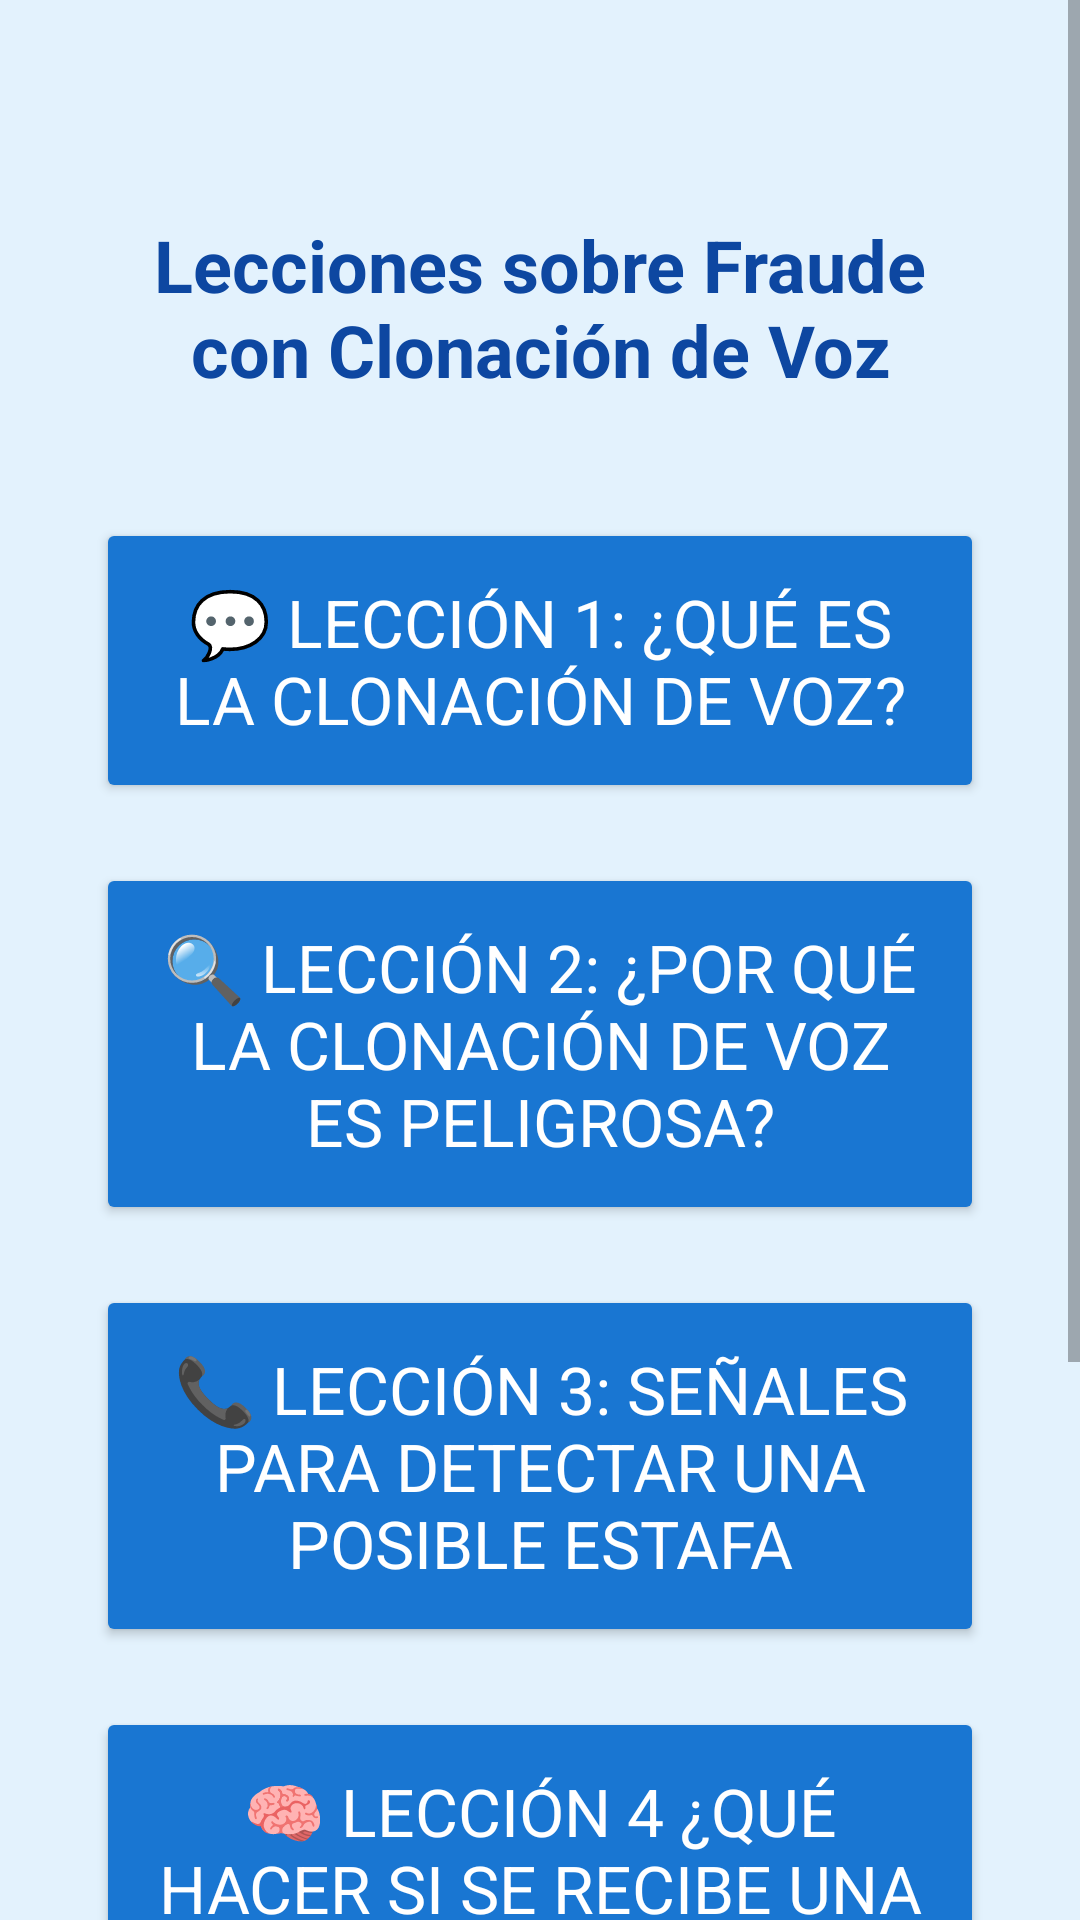

Reconstruct the res/layout file that produces this screen, plus the resources it refers to.
<!-- AndroidManifest.xml: application theme Theme.ClonacionVoz -->
<!-- res/layout/activity_menu_lecciones.xml -->
<?xml version="1.0" encoding="utf-8"?>
<ScrollView xmlns:android="http://schemas.android.com/apk/res/android"
    android:layout_width="match_parent"
    android:layout_height="match_parent"
    android:background="#E3F2FD"> 

    <LinearLayout
        android:layout_width="match_parent"
        android:layout_height="wrap_content"
        android:orientation="vertical"
        android:padding="32dp"
        android:gravity="center_horizontal">

        
        <Space
            android:layout_width="match_parent"
            android:layout_height="40dp" />

        
        <TextView
            android:layout_width="match_parent"
            android:layout_height="wrap_content"
            android:text="Lecciones sobre Fraude con Clonación de Voz"
            android:textSize="24sp"
            android:textStyle="bold"
            android:textColor="#0D47A1"
            android:gravity="center"
            android:layout_marginBottom="40dp" />

        
        <Button
            android:id="@+id/btnLeccion1"
            android:layout_width="match_parent"
            android:layout_height="wrap_content"
            android:text="💬️ Lección 1: ¿Qué es la clonación de voz?"
            android:textSize="22sp"
            android:backgroundTint="#1976D2"
            android:textColor="#FFFFFF"
            android:padding="20dp"
            android:layout_marginBottom="20dp" />

        
        <Button
            android:id="@+id/btnLeccion2"
            android:layout_width="match_parent"
            android:layout_height="wrap_content"
            android:text="🔍 Lección 2: ¿Por qué la clonación de voz es peligrosa?"
            android:textSize="22sp"
            android:backgroundTint="#1976D2"
            android:textColor="#FFFFFF"
            android:padding="20dp"
            android:layout_marginBottom="20dp" />

        
        <Button
            android:id="@+id/btnLeccion3"
            android:layout_width="match_parent"
            android:layout_height="wrap_content"
            android:text="📞 Lección 3: Señales para detectar una posible estafa"
            android:textSize="22sp"
            android:backgroundTint="#1976D2"
            android:textColor="#FFFFFF"
            android:padding="20dp"
            android:layout_marginBottom="20dp" />

        
        <Button
            android:id="@+id/btnLeccion4"
            android:layout_width="match_parent"
            android:layout_height="wrap_content"
            android:text="🧠 Lección 4 ¿Qué hacer si se recibe una llamada sospechosa?"
            android:textSize="22sp"
            android:backgroundTint="#1976D2"
            android:textColor="#FFFFFF"
            android:padding="20dp"
            android:layout_marginBottom="20dp" />

        
        <Button
            android:id="@+id/btnLeccion5"
            android:layout_width="match_parent"
            android:layout_height="wrap_content"
            android:text="✅ Lección 5 ¿Cómo protegerse de la clonación de voz?"
            android:textSize="22sp"
            android:backgroundTint="#1976D2"
            android:textColor="#FFFFFF"
            android:padding="20dp"
            android:layout_marginBottom="40dp" />

    </LinearLayout>
</ScrollView>
<!-- resources referenced by this layout -->
<resources>
  <style name="Theme.ClonacionVoz" parent="Theme.MaterialComponents.DayNight.NoActionBar">
          
          <item name="colorPrimary">#AED581</item>
          <item name="colorPrimaryDark">#9CCC65</item> 
  
          
          <item name="colorAccent">#FFCC80</item>
  
          
          <item name="android:windowBackground">#FFF8E1</item>
  
          
          <item name="android:textColorPrimary">#3E2723</item>
  
          
          <item name="android:fontFamily">sans-serif</item>
      </style>
</resources>
